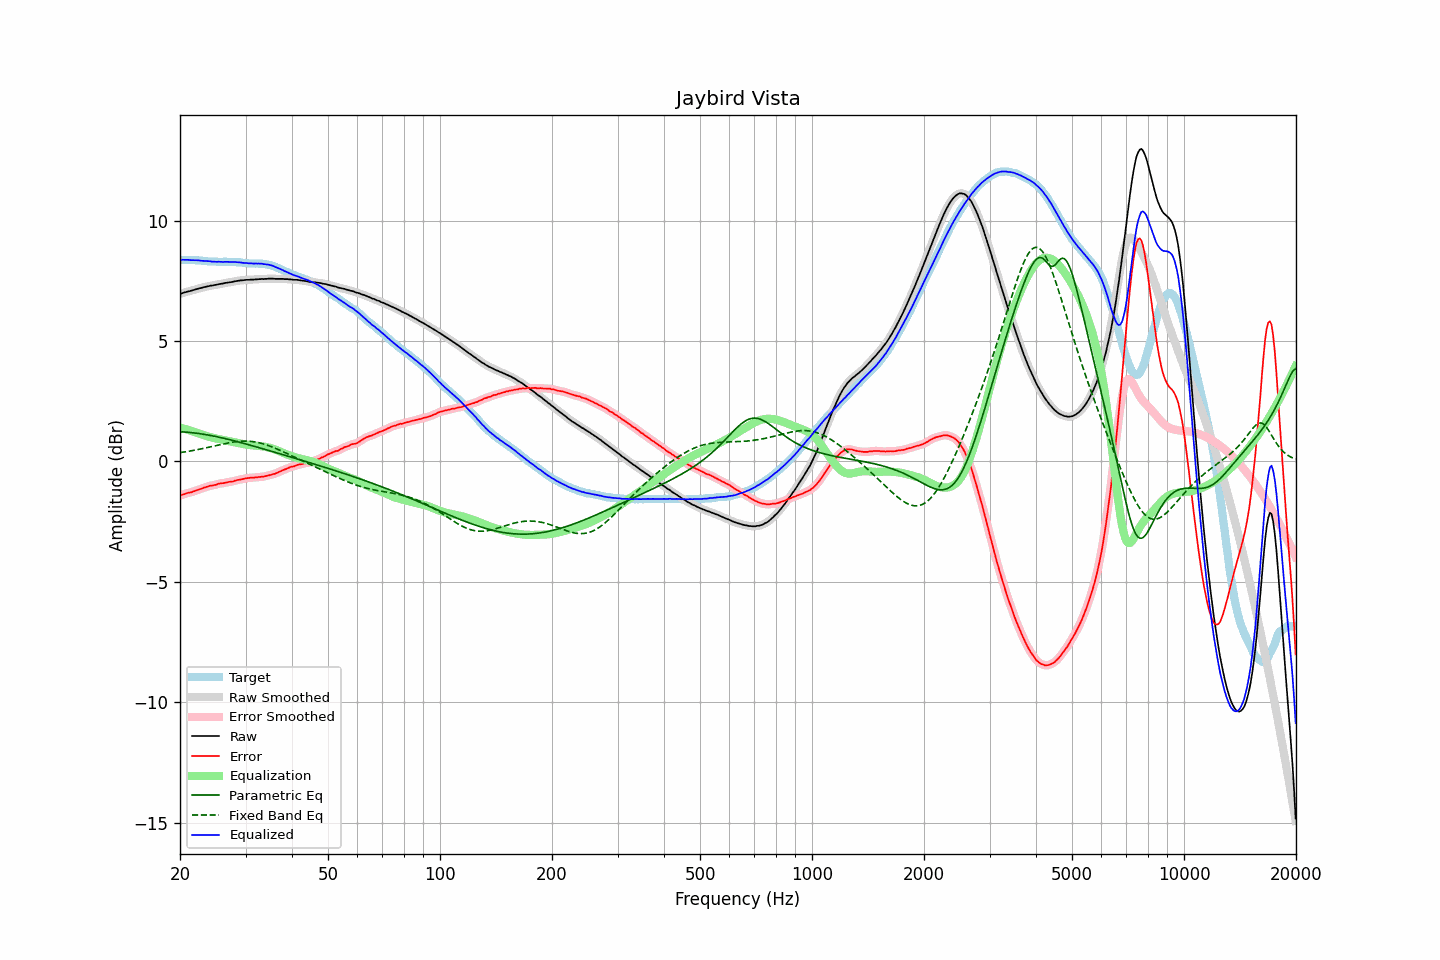

Values plotted in this chart, from the file beside it:
frequency, raw, error, smoothed, error_smoothed, equalization, parametric_eq, fixed_band_eq, equalized_raw, equalized_smoothed, target
20.00, 6.95, -1.42, 6.95, -1.42, 1.41, 1.24, 0.37, 8.36, 8.36, 8.37
20.20, 6.98, -1.39, 6.98, -1.39, 1.39, 1.23, 0.38, 8.37, 8.37, 8.37
20.40, 7.00, -1.37, 7.00, -1.37, 1.37, 1.23, 0.39, 8.37, 8.37, 8.37
20.61, 7.02, -1.35, 7.02, -1.35, 1.35, 1.22, 0.40, 8.37, 8.37, 8.37
20.81, 7.04, -1.32, 7.04, -1.32, 1.33, 1.22, 0.41, 8.37, 8.37, 8.36
21.02, 7.06, -1.30, 7.06, -1.31, 1.31, 1.21, 0.42, 8.37, 8.37, 8.36
21.23, 7.07, -1.29, 7.07, -1.29, 1.29, 1.21, 0.43, 8.36, 8.36, 8.36
21.44, 7.09, -1.28, 7.09, -1.28, 1.27, 1.20, 0.44, 8.36, 8.36, 8.37
21.66, 7.11, -1.25, 7.11, -1.25, 1.25, 1.19, 0.46, 8.36, 8.36, 8.36
21.87, 7.13, -1.23, 7.13, -1.23, 1.23, 1.18, 0.47, 8.36, 8.36, 8.36
22.09, 7.15, -1.20, 7.15, -1.20, 1.21, 1.18, 0.48, 8.36, 8.36, 8.35
22.31, 7.17, -1.18, 7.17, -1.18, 1.18, 1.17, 0.49, 8.35, 8.35, 8.35
22.54, 7.19, -1.15, 7.19, -1.16, 1.16, 1.16, 0.51, 8.35, 8.34, 8.34
22.76, 7.20, -1.14, 7.20, -1.13, 1.13, 1.15, 0.52, 8.33, 8.34, 8.34
22.99, 7.22, -1.11, 7.22, -1.11, 1.11, 1.14, 0.54, 8.33, 8.33, 8.33
23.22, 7.24, -1.08, 7.24, -1.09, 1.09, 1.13, 0.55, 8.33, 8.32, 8.32
23.45, 7.25, -1.07, 7.25, -1.06, 1.07, 1.12, 0.56, 8.32, 8.32, 8.32
23.69, 7.27, -1.04, 7.27, -1.04, 1.05, 1.10, 0.58, 8.32, 8.32, 8.31
23.92, 7.28, -1.02, 7.28, -1.02, 1.03, 1.09, 0.59, 8.31, 8.31, 8.30
24.16, 7.30, -1.00, 7.29, -1.01, 1.01, 1.08, 0.61, 8.31, 8.30, 8.30
24.40, 7.30, -1.00, 7.31, -0.99, 0.99, 1.07, 0.62, 8.29, 8.30, 8.30
24.65, 7.32, -0.98, 7.32, -0.98, 0.98, 1.05, 0.64, 8.30, 8.29, 8.30
24.89, 7.33, -0.97, 7.33, -0.97, 0.96, 1.04, 0.65, 8.29, 8.29, 8.30
25.14, 7.34, -0.95, 7.34, -0.95, 0.95, 1.03, 0.67, 8.29, 8.29, 8.29
25.39, 7.36, -0.92, 7.36, -0.93, 0.93, 1.01, 0.69, 8.29, 8.29, 8.28
25.65, 7.37, -0.91, 7.37, -0.91, 0.92, 1.00, 0.70, 8.29, 8.29, 8.28
25.91, 7.38, -0.90, 7.38, -0.90, 0.91, 0.98, 0.72, 8.28, 8.29, 8.28
26.16, 7.39, -0.90, 7.39, -0.90, 0.89, 0.97, 0.73, 8.28, 8.29, 8.29
26.43, 7.41, -0.88, 7.41, -0.88, 0.88, 0.95, 0.74, 8.29, 8.29, 8.29
26.69, 7.42, -0.87, 7.42, -0.87, 0.87, 0.94, 0.76, 8.29, 8.29, 8.29
26.96, 7.43, -0.85, 7.43, -0.85, 0.86, 0.92, 0.77, 8.29, 8.29, 8.28
27.23, 7.44, -0.84, 7.44, -0.84, 0.84, 0.90, 0.78, 8.28, 8.28, 8.28
27.50, 7.45, -0.83, 7.45, -0.83, 0.83, 0.89, 0.80, 8.28, 8.28, 8.28
27.77, 7.46, -0.83, 7.46, -0.82, 0.82, 0.87, 0.81, 8.28, 8.28, 8.29
28.05, 7.48, -0.80, 7.48, -0.80, 0.80, 0.85, 0.82, 8.28, 8.28, 8.28
28.33, 7.49, -0.78, 7.49, -0.78, 0.79, 0.84, 0.82, 8.28, 8.28, 8.27
28.62, 7.50, -0.76, 7.50, -0.77, 0.77, 0.82, 0.83, 8.27, 8.27, 8.26
28.90, 7.51, -0.76, 7.51, -0.76, 0.76, 0.80, 0.84, 8.27, 8.27, 8.27
29.19, 7.52, -0.74, 7.52, -0.74, 0.74, 0.78, 0.84, 8.26, 8.26, 8.26
29.48, 7.52, -0.73, 7.52, -0.73, 0.73, 0.76, 0.85, 8.25, 8.25, 8.25
29.78, 7.53, -0.71, 7.53, -0.71, 0.71, 0.75, 0.85, 8.24, 8.24, 8.24
30.08, 7.54, -0.70, 7.54, -0.70, 0.70, 0.73, 0.85, 8.24, 8.24, 8.24
30.38, 7.54, -0.69, 7.54, -0.69, 0.69, 0.71, 0.84, 8.23, 8.23, 8.23
30.68, 7.54, -0.68, 7.54, -0.68, 0.68, 0.69, 0.84, 8.22, 8.23, 8.22
30.99, 7.55, -0.67, 7.55, -0.68, 0.68, 0.67, 0.84, 8.23, 8.22, 8.22
31.30, 7.55, -0.67, 7.55, -0.67, 0.67, 0.65, 0.83, 8.22, 8.22, 8.22
31.61, 7.55, -0.67, 7.55, -0.67, 0.66, 0.63, 0.82, 8.21, 8.22, 8.22
31.93, 7.56, -0.65, 7.56, -0.66, 0.66, 0.62, 0.81, 8.22, 8.22, 8.21
32.24, 7.56, -0.66, 7.56, -0.65, 0.65, 0.60, 0.79, 8.21, 8.22, 8.22
32.57, 7.57, -0.64, 7.57, -0.65, 0.65, 0.58, 0.78, 8.22, 8.22, 8.21
32.89, 7.57, -0.64, 7.57, -0.64, 0.64, 0.56, 0.76, 8.21, 8.21, 8.21
33.22, 7.58, -0.63, 7.57, -0.63, 0.63, 0.54, 0.75, 8.21, 8.21, 8.21
33.55, 7.57, -0.63, 7.58, -0.63, 0.62, 0.52, 0.73, 8.19, 8.20, 8.20
33.89, 7.58, -0.61, 7.58, -0.61, 0.61, 0.50, 0.71, 8.19, 8.19, 8.19
34.23, 7.58, -0.59, 7.58, -0.60, 0.60, 0.48, 0.68, 8.18, 8.18, 8.17
34.57, 7.59, -0.58, 7.59, -0.58, 0.58, 0.46, 0.66, 8.17, 8.17, 8.17
34.92, 7.59, -0.56, 7.59, -0.56, 0.57, 0.44, 0.64, 8.16, 8.16, 8.15
35.27, 7.59, -0.55, 7.59, -0.55, 0.55, 0.42, 0.61, 8.14, 8.14, 8.14
35.62, 7.59, -0.52, 7.59, -0.53, 0.53, 0.40, 0.58, 8.12, 8.11, 8.11
35.97, 7.58, -0.51, 7.58, -0.51, 0.50, 0.38, 0.56, 8.08, 8.08, 8.09
... 635 more rows
